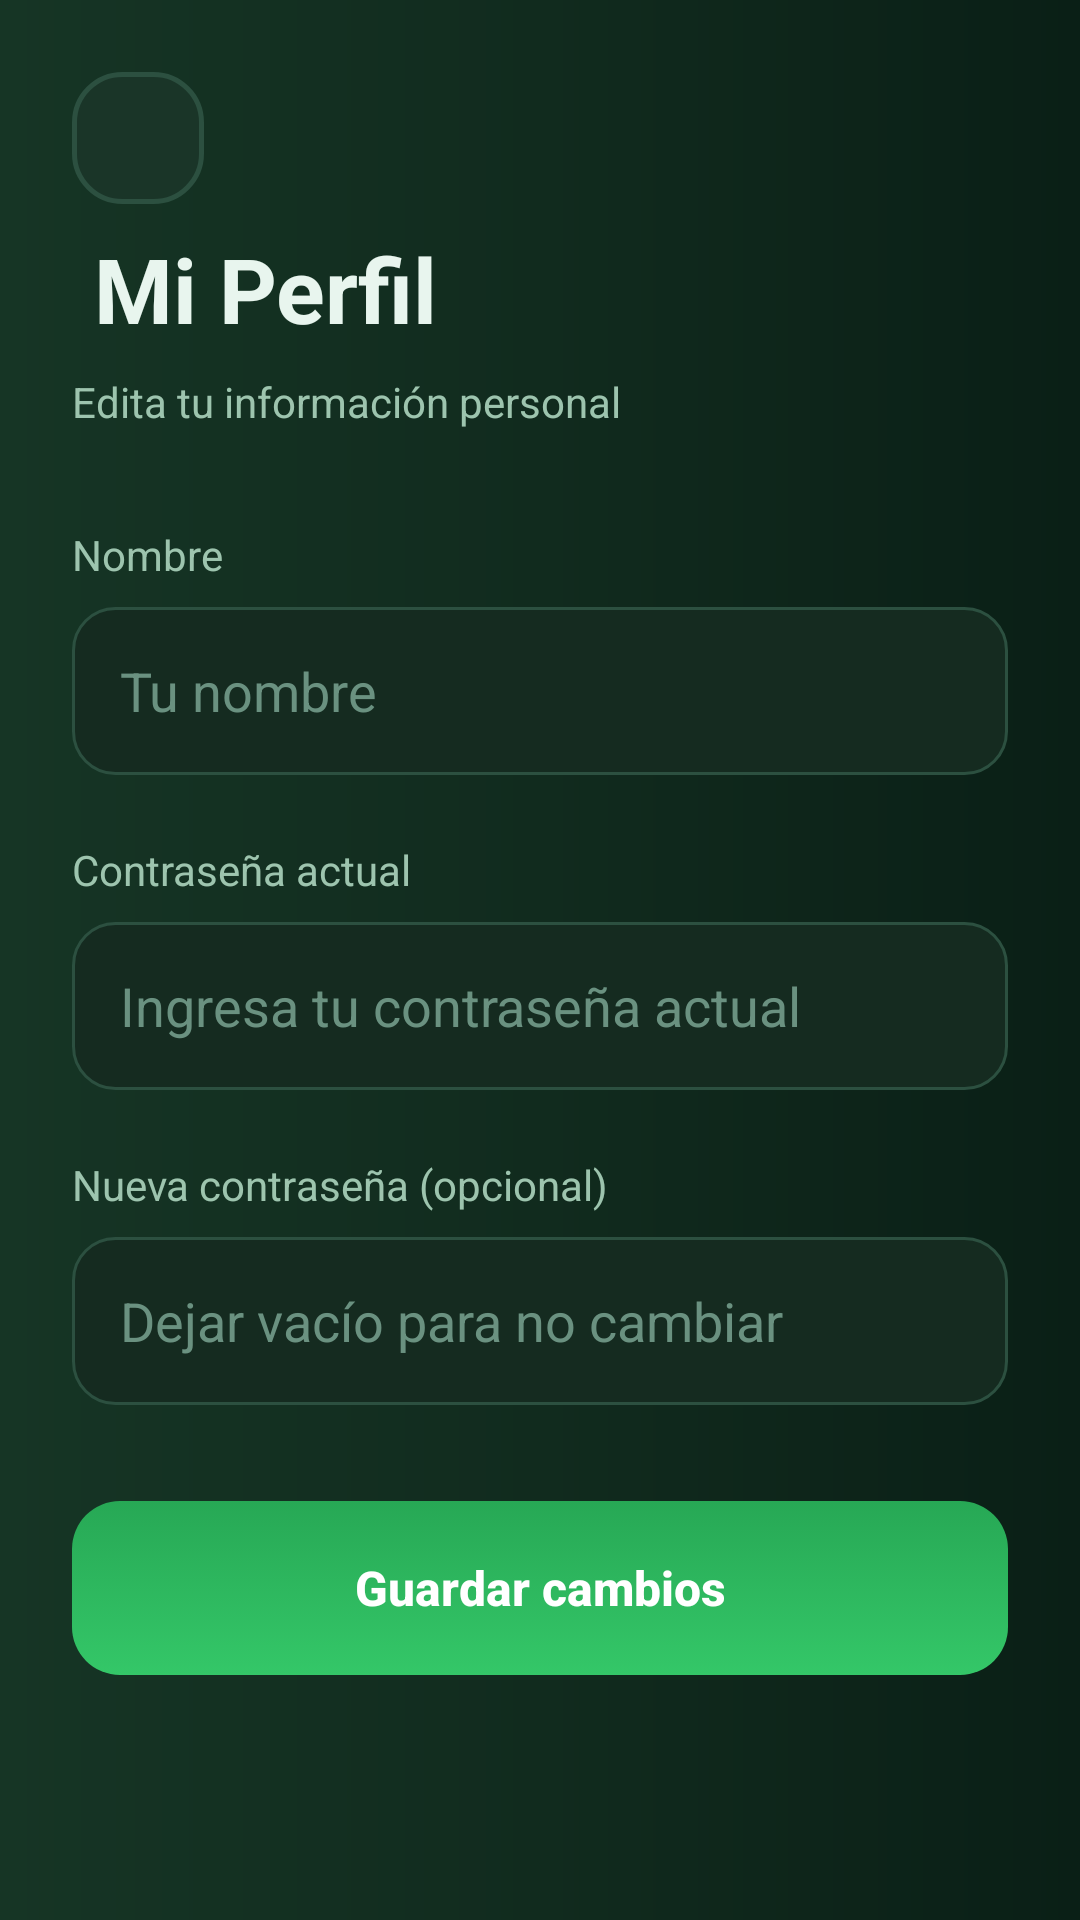

Produce the Android XML layout that renders to this screen, including the resource entries it uses.
<!-- AndroidManifest.xml: application theme Theme.Material3.DayNight.NoActionBar -->
<!-- res/layout/activity_profile.xml -->
<?xml version="1.0" encoding="utf-8"?>
<ScrollView
    xmlns:android="http://schemas.android.com/apk/res/android"
    android:layout_width="match_parent"
    android:layout_height="match_parent"
    android:background="@drawable/bg_gradient"
    android:fillViewport="true">

    <LinearLayout
        android:layout_width="match_parent"
        android:layout_height="wrap_content"
        android:orientation="vertical"
        android:padding="24dp">

        <ImageButton
            android:id="@+id/btnBack"
            android:layout_width="44dp"
            android:layout_height="44dp"
            android:layout_marginBottom="8dp"
            android:background="@drawable/button_dark"
            android:src="@drawable/ic_arrow_back"
            android:contentDescription="Regresar"
            android:padding="10dp"/>

        <TextView
            android:layout_width="wrap_content"
            android:layout_height="wrap_content"
            android:text=" Mi Perfil"
            android:textColor="@color/text_primary"
            android:textSize="30sp"
            android:textStyle="bold" />

        <TextView
            android:layout_width="wrap_content"
            android:layout_height="wrap_content"
            android:text="Edita tu información personal"
            android:textColor="@color/text_secondary"
            android:textSize="14sp"
            android:layout_marginTop="8dp"
            android:layout_marginBottom="32dp"/>

        
        <TextView
            android:layout_width="wrap_content"
            android:layout_height="wrap_content"
            android:text="Nombre"
            android:textColor="@color/text_secondary"
            android:textSize="14sp"
            android:layout_marginBottom="8dp"/>

        <EditText
            android:id="@+id/etNombre"
            android:layout_width="match_parent"
            android:layout_height="56dp"
            android:background="@drawable/input_bg"
            android:padding="16dp"
            android:textColor="@color/text_primary"
            android:textColorHint="@color/text_hint"
            android:hint="Tu nombre"/>

        
        <TextView
            android:layout_width="wrap_content"
            android:layout_height="wrap_content"
            android:text="Contraseña actual"
            android:textColor="@color/text_secondary"
            android:textSize="14sp"
            android:layout_marginTop="22dp"
            android:layout_marginBottom="8dp"/>

        <EditText
            android:id="@+id/etPasswordActual"
            android:layout_width="match_parent"
            android:layout_height="56dp"
            android:background="@drawable/input_bg"
            android:padding="16dp"
            android:inputType="textPassword"
            android:textColor="@color/text_primary"
            android:textColorHint="@color/text_hint"
            android:hint="Ingresa tu contraseña actual"/>

        
        <TextView
            android:layout_width="wrap_content"
            android:layout_height="wrap_content"
            android:text="Nueva contraseña (opcional)"
            android:textColor="@color/text_secondary"
            android:textSize="14sp"
            android:layout_marginTop="22dp"
            android:layout_marginBottom="8dp"/>

        <EditText
            android:id="@+id/etPasswordNueva"
            android:layout_width="match_parent"
            android:layout_height="56dp"
            android:background="@drawable/input_bg"
            android:padding="16dp"
            android:inputType="textPassword"
            android:textColor="@color/text_primary"
            android:textColorHint="@color/text_hint"
            android:hint="Dejar vacío para no cambiar"/>

        
        <Button
            android:id="@+id/btnGuardar"
            android:layout_width="match_parent"
            android:layout_height="58dp"
            android:layout_marginTop="32dp"
            android:text="Guardar cambios"
            android:textAllCaps="false"
            android:textStyle="bold"
            android:textSize="16sp"
            android:textColor="@android:color/white"
            android:background="@drawable/button_green"
            android:stateListAnimator="@null"/>

    </LinearLayout>

</ScrollView>
<!-- resources referenced by this layout -->
<resources>
  <color name="text_hint">#6A9180</color>
  <color name="text_primary">#E8F5EE</color>
  <color name="text_secondary">#9DC4AE</color>
  <!-- drawable bg_gradient (drawable) -->
  <?xml version="1.0" encoding="utf-8"?>
  <shape xmlns:android="http://schemas.android.com/apk/res/android">
      <gradient
          android:startColor="#0A1F16"
          android:centerColor="#112B1E"
          android:endColor="#163525"
          android:angle="180"/>
  </shape>
  <!-- drawable button_dark (drawable) -->
  <?xml version="1.0" encoding="utf-8"?>
  <selector xmlns:android="http://schemas.android.com/apk/res/android">
      <item android:state_pressed="true">
          <shape>
              <solid android:color="#1F3D2E"/>
              <stroke android:width="1.5dp" android:color="#3A6655"/>
              <corners android:radius="16dp"/>
          </shape>
      </item>
      <item>
          <shape>
              <solid android:color="#1A3528"/>
              <stroke android:width="1.5dp" android:color="#2C5040"/>
              <corners android:radius="16dp"/>
          </shape>
      </item>
  </selector>
  <!-- drawable button_green (drawable) -->
  <?xml version="1.0" encoding="utf-8"?>
  <selector xmlns:android="http://schemas.android.com/apk/res/android">
      <item android:state_pressed="true">
          <shape>
              <solid android:color="#27A855"/>
              <corners android:radius="16dp"/>
          </shape>
      </item>
      <item>
          <shape>
              <gradient android:startColor="#34C768" android:endColor="#27A855" android:angle="90"/>
              <corners android:radius="16dp"/>
          </shape>
      </item>
  </selector>
  <!-- drawable input_bg (drawable) -->
  <?xml version="1.0" encoding="utf-8"?>
  <selector xmlns:android="http://schemas.android.com/apk/res/android">
      <item android:state_focused="true">
          <shape>
              <solid android:color="#1A3528"/>
              <stroke android:width="1.5dp" android:color="#34C768"/>
              <corners android:radius="14dp"/>
          </shape>
      </item>
      <item>
          <shape>
              <solid android:color="#152B20"/>
              <stroke android:width="1dp" android:color="#2C5040"/>
              <corners android:radius="14dp"/>
          </shape>
      </item>
  </selector>
</resources>
